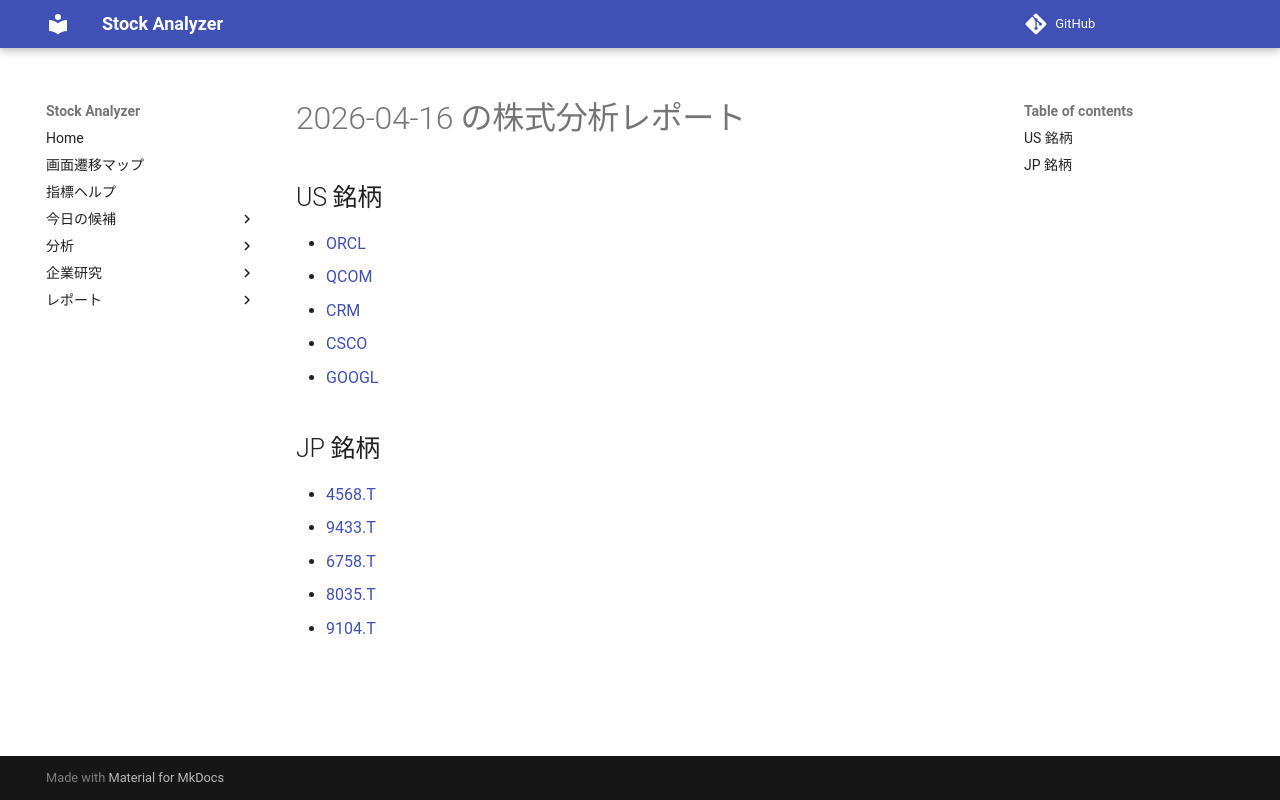

repository: Yumi-note/Making-APP · page: reports/2026-04-16/170113/index.html · generator: mkdocs

# 2026-04-16 の株式分析レポート

## US 銘柄

- [ORCL](ORCL.md)
- [QCOM](QCOM.md)
- [CRM](CRM.md)
- [CSCO](CSCO.md)
- [GOOGL](GOOGL.md)

## JP 銘柄

- [4568.T](4568_T.md)
- [9433.T](9433_T.md)
- [6758.T](6758_T.md)
- [8035.T](8035_T.md)
- [9104.T](9104_T.md)
